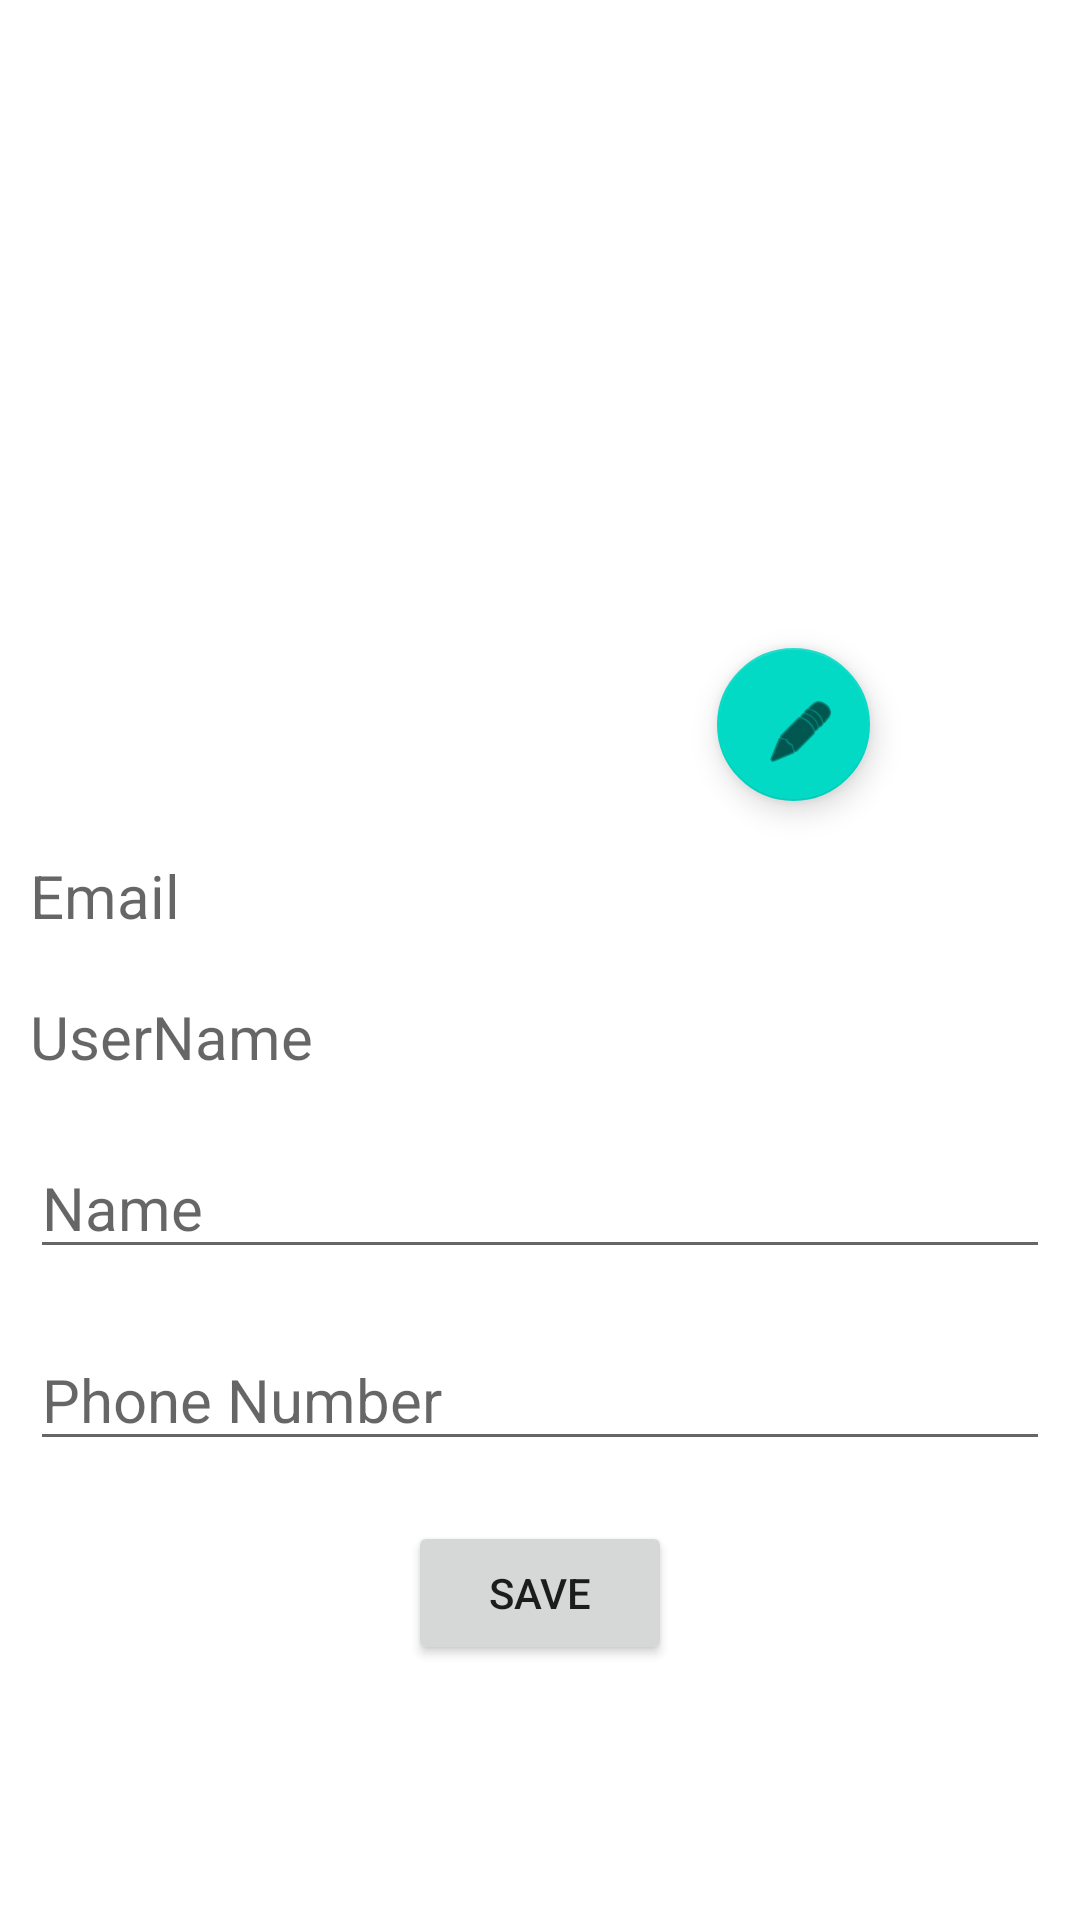

Produce the Android XML layout that renders to this screen, including the resource entries it uses.
<!-- AndroidManifest.xml: application theme Theme.Login -->
<!-- res/layout/activity_sign_up_details.xml -->
<?xml version="1.0" encoding="utf-8"?>
<LinearLayout xmlns:android="http://schemas.android.com/apk/res/android"
    xmlns:app="http://schemas.android.com/apk/res-auto"
    xmlns:tools="http://schemas.android.com/tools"
    android:layout_width="match_parent"
    android:layout_height="match_parent"
    android:orientation="vertical"
    tools:context=".SignUpDetails"
    android:layout_margin="20dp">

    <ImageView
        android:id="@+id/imageViewProfile"
        android:layout_width="174dp"
        android:layout_height="157dp"
        android:layout_marginTop="59dp"
        android:layout_gravity="center"
        android:src="@drawable/defaultpic" />

    <com.google.android.material.floatingactionbutton.FloatingActionButton
        android:id="@+id/floatingActionButton2"
        android:layout_width="51dp"
        android:layout_height="51dp"
        android:layout_marginEnd="70dp"
        android:layout_marginBottom="8dp"
        android:clickable="true"
        android:layout_gravity="end"
        app:srcCompat="@android:drawable/ic_menu_edit" />


    <TextView
        android:id="@+id/signUpActivityId"
        android:layout_margin="10dp"
        android:textSize="20sp"
        android:layout_width="match_parent"
        android:layout_height="wrap_content"
        android:hint="Email" />

    <TextView
        android:id="@+id/signUpActivityUserName"
        android:layout_margin="10dp"
        android:textSize="20sp"
        android:layout_width="match_parent"
        android:layout_height="wrap_content"
        android:hint="UserName"/>

    <EditText
        android:id="@+id/signUpActivityName"
        android:inputType="textEmailAddress"
        android:layout_margin="10dp"
        android:textSize="20sp"
        android:layout_width="match_parent"
        android:layout_height="wrap_content"
        android:hint="Name" />

    <EditText
        android:id="@+id/signUpActivityPhoneNumber"
        android:inputType="phone"
        android:layout_margin="10dp"
        android:textSize="20sp"
        android:layout_width="match_parent"
        android:layout_height="wrap_content"
        android:hint="Phone Number"/>

    <Button
        android:layout_margin="10dp"
        android:text="Save"
        android:id="@+id/signUpActivitySave"
        android:layout_width="wrap_content"
        android:layout_height="wrap_content"
        android:layout_gravity="center"/>

</LinearLayout>
<!-- resources referenced by this layout -->
<resources>
  <style name="Theme.Login" parent="Theme.MaterialComponents.DayNight.DarkActionBar">
          
          <item name="colorPrimary">@color/blue</item>
          <item name="colorPrimaryVariant">@color/teal_200</item>
          <item name="colorOnPrimary">@color/white</item>
          
          <item name="colorSecondary">@color/teal_200</item>
          <item name="colorSecondaryVariant">@color/teal_700</item>
          <item name="colorOnSecondary">@color/black</item>
          
          <item name="android:statusBarColor" tools:targetApi="l">?attr/colorPrimaryVariant</item>
          
      </style>
  <color name="blue">#2F838E</color>
  <color name="teal_200">#FF03DAC5</color>
  <color name="white">#FFFFFFFF</color>
  <color name="teal_700">#FF018786</color>
  <color name="black">#FF000000</color>
</resources>
